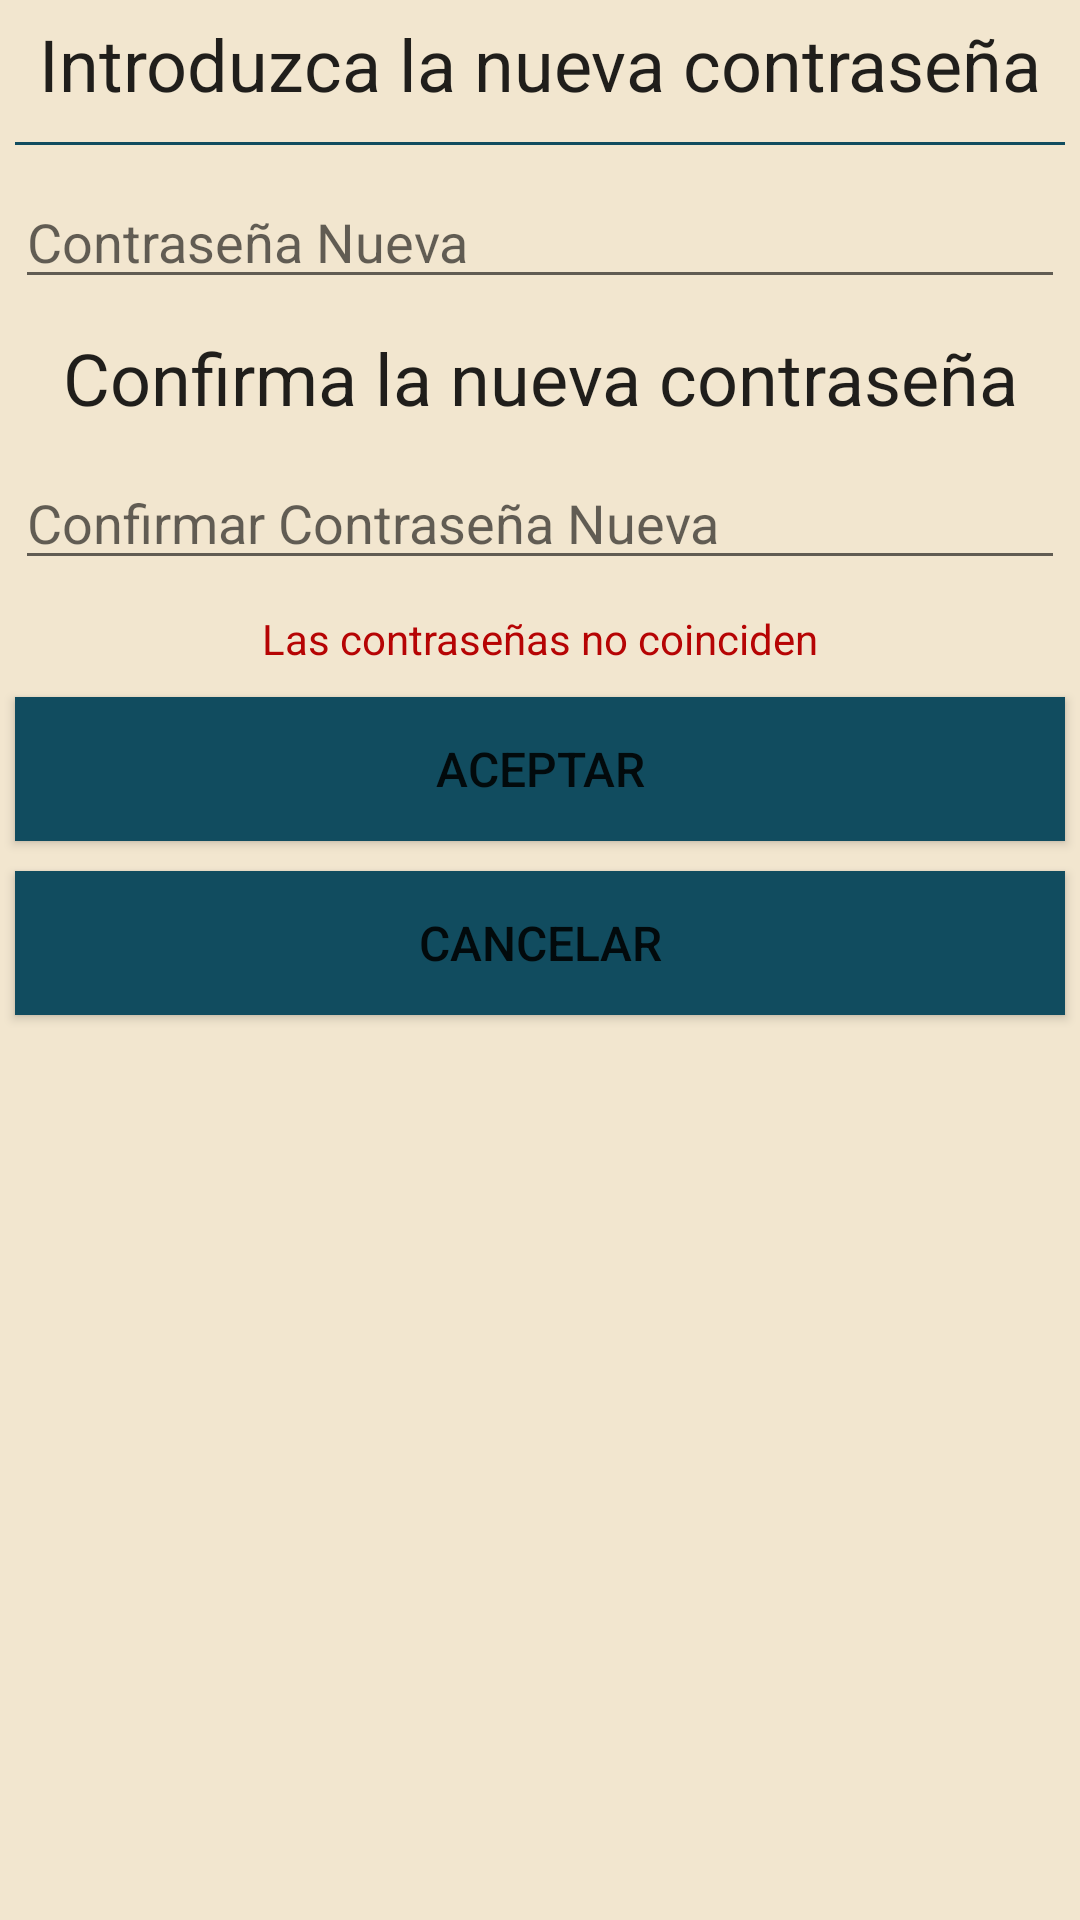

Here is an Android app screen rendered from its layout file. Give the layout XML and the strings, colors and styles it references.
<!-- AndroidManifest.xml: application theme Theme.Babycare -->
<!-- res/layout/confirmar_contrasena.xml -->
<?xml version="1.0" encoding="utf-8"?>
<LinearLayout xmlns:android="http://schemas.android.com/apk/res/android"
    android:layout_width="match_parent"
    android:layout_height="match_parent"
    android:orientation="vertical"
    android:layout_margin="5dp"
    android:background="@color/Complementario">

    <TextView
        android:id="@+id/tvTituloDialog2"
        android:layout_width="match_parent"
        android:layout_height="wrap_content"
        android:gravity="center"
        android:text="Introduzca la nueva contraseña"
        android:layout_margin="5dp"
        android:textAppearance="@style/TextAppearance.AppCompat.Headline"/>

    <View
        android:layout_width="match_parent"
        android:layout_height="1dp"
        android:layout_margin="5dp"
        android:background="@color/Oscuro"/>

    <EditText
        android:id="@+id/etContrasenaNuevaInput"
        android:layout_width="match_parent"
        android:layout_height="wrap_content"
        android:layout_margin="5dp"
        android:ems="10"
        android:hint="Contraseña Nueva"
        android:inputType="textPassword"/>

    <TextView
        android:id="@+id/tvTituloDialog3"
        android:layout_width="match_parent"
        android:layout_height="wrap_content"
        android:gravity="center"
        android:text="Confirma la nueva contraseña"
        android:layout_margin="5dp"
        android:textAppearance="@style/TextAppearance.AppCompat.Headline"/>

    <EditText
        android:id="@+id/etContrasenaNuevaInputConf"
        android:layout_width="match_parent"
        android:layout_height="wrap_content"
        android:layout_margin="5dp"
        android:ems="10"
        android:hint="Confirmar Contraseña Nueva"
        android:inputType="textPassword"/>

    <TextView
        android:id="@+id/tvErrorContrasenaNueva"
        android:layout_width="match_parent"
        android:layout_height="wrap_content"
        android:layout_margin="5dp"
        android:gravity="center"
        android:text="Las contraseñas no coinciden"
        android:textColor="#B60404" />

    <Button
        android:id="@+id/btAceptarContrasenaNueva"
        android:layout_width="match_parent"
        android:layout_height="wrap_content"
        android:layout_margin="5dp"
        android:background="@color/Oscuro"
        android:text="Aceptar"
        android:textSize="16sp" />

    <Button
        android:id="@+id/btCancelarContrasenaNueva"
        android:layout_width="match_parent"
        android:layout_height="wrap_content"
        android:layout_margin="5dp"
        android:background="@color/Oscuro"
        android:text="Cancelar"
        android:textSize="16sp" />

</LinearLayout>
<!-- resources referenced by this layout -->
<resources>
  <color name="Complementario">#F2E6CF</color>
  <color name="Oscuro">#114C5F</color>
  <style name="Theme.Babycare" parent="Theme.MaterialComponents.DayNight.DarkActionBar">
          
          <item name="colorPrimary">@color/Principal</item>
          <item name="colorPrimaryVariant">@color/Principal</item>
          <item name="colorOnPrimary">@color/white</item>
          
          <item name="colorSecondary">@color/teal_200</item>
          <item name="colorSecondaryVariant">@color/teal_700</item>
          <item name="colorOnSecondary">@color/black</item>
          
          <item name="android:statusBarColor">?attr/colorPrimaryVariant</item>
          
      </style>
  <color name="Principal">#4A6EB0</color>
  <color name="white">#FFFFFFFF</color>
  <color name="teal_200">#FF03DAC5</color>
  <color name="teal_700">#FF018786</color>
  <color name="black">#FF000000</color>
</resources>
